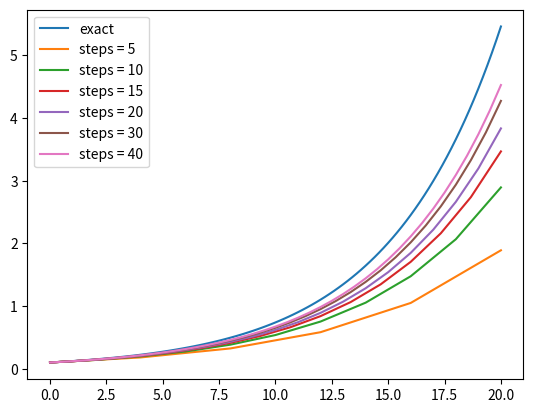

Source code (Python):
import matplotlib.pyplot as plt
import numpy as np


def ForwardEuler(f, U0, T, N):
    """Solve u’=f(u,t), u(0)=U0, with n steps until t=T."""
    t = np.zeros(N+1)
    u = np.zeros(N+1)

    u[0] = U0
    t[0] = 0
    dt = T/N

    for n in range(N):
        t[n+1] = t[n] + dt
        u[n+1] = u[n] + dt*f(u[n], t[n])

    return u, t


# u' = u/5

def f(u, t):
    return u/5


# plotting the exact function
def exact(t): return 0.1*np.exp(0.2*t)


t = np.linspace(0, 20, 101)

plt.plot(t, exact(t), label="exact")

# Plotting the equation using forward euler with 5 steps, and saving figure.
U0 = 0.1
N = 5
T = 20

u_arr, t_arr = ForwardEuler(f, U0, T, N)

plt.plot(t_arr, u_arr, label=f"steps = {N}")


plt.legend()
plt.savefig("simple_ODE_func_d.png")

# turning N into an array with various steps to see what happens when we increase the number of steps
N = [10, 15, 20, 30, 40]

for i in N:
    u_arr, t_arr = ForwardEuler(f, U0, T, i)

    plt.plot(t_arr, u_arr, label=f"steps = {i}")

plt.legend()
plt.savefig("simple_ODE_func_f.png")

plt.show()
